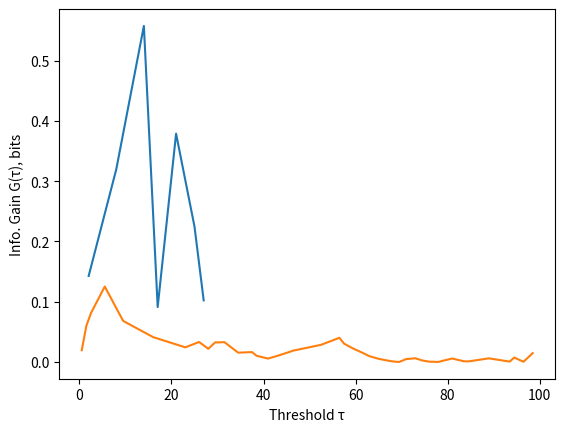

Generate this figure with matplotlib:
# To execute, simply enter the following command from terminal
# $ python lab_assignment_1.py

# Importing libraries
import math
import random
import matplotlib.pyplot as plt

# To calculate the Entropy
def calculateEntropy(data):
  if len(data)==0: # edge case
    return 0
  nP = 0
  nQ = 0
  for each in data:
    if each[1]=='P':
      nP += 1;
    else:
      nQ += 1;
  p = nP/len(data)
  q = nQ/len(data)
  p = (-p * math.log2(p)) if p else 0
  q = (q * math.log2(q)) if q else 0
  H =  p - q 
  return H # returning Entropy

# To calculate the information gains and find optimum threshold
def calculateInfoGain(data):
  values = list(set([each[0] for each in data])) # getting the attribute values
  values.sort() # sorting the values
  # generating all possible thresholds 
  thresholds = [(values[i]+values[i+1])/2 for i in range(0, len(values)-1)]
  # to store threshold value and related information gain
  info_gains = {}
  # calculating info. gain for all the possible thresholds
  for i in thresholds:
    S1 = []
    S2 = []
    for each in data:
      if each[0]<=i:
        S1.append(each)
      else:
        S2.append(each)
    h_s1_s2 = (len(S1)*calculateEntropy(S1) + len(S2)*calculateEntropy(S2))/len(data)
    info_gain = calculateEntropy(data) - h_s1_s2
    info_gains[i] = info_gain
  # optimum threshold having maximum info. gain
  opt_threshold = max(info_gains, key=info_gains.get)
  print("Optimum Threshold: ", opt_threshold)
  print("Maximum Information Gain: {} bits".format(info_gains[opt_threshold]))
  # plotting threshold vs info. gain plot
  plt.xlabel("Threshold \u03C4")
  plt.ylabel("Info. Gain G(\u03C4), bits")
  plt.plot(list(info_gains.keys()), list(info_gains.values()))
  plt.show()

# Given data
S = [
     [0, 'P'],
     [4, 'P'],
     [12, 'P'],
     [16, 'Q'],
     [16, 'Q'],
     [18, 'P'],
     [24, 'Q'],
     [26, 'Q'],
     [28, 'Q'],
     ]

print("Given S = ")
print(S)
# Calling the main method to find out opt threshold
calculateInfoGain(S)

# Generating random dataset
choices = "PQ"
S = [[random.randint(0,100), random.choice(choices)] for i in range(0, random.randint(0,100))]

print("Now testing with another dataset S =")
# Testing with random dataset
# Or uncomment next line and give your own dataset S...
# S = 
print(S)
calculateInfoGain(S)